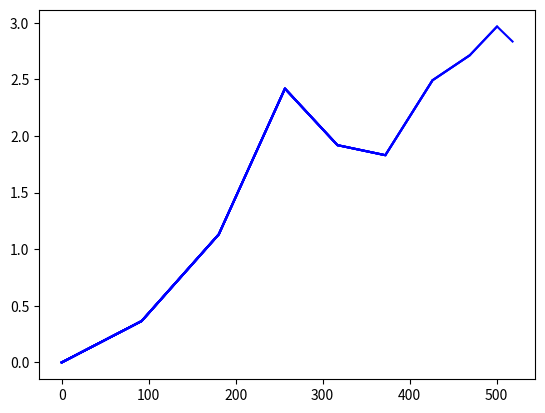

Source code (Python):
#  Author: Neluso
#  Main
import matplotlib.pyplot as plt
import numpy as np
import math


# Defining relativity convertions
def lorentz_factor(beta):
    return 1/math.sqrt(1-beta**2)


def p2v(momentum):
    return  math.sqrt(1-1/(momentum**2))


# Defining particles
class Electron:
    mass = 0.511  # MeV
    position = np.array([0,0])  # 1/MeV

    def __init__(self, energy):
        self.energy  # MeV
        maxMomentum = math.sqrt(energy ** 2 - self.mass ** 2)
        self.momentum = np.array([maxMomentum,0])

    def evolution(self,dt):
        pMod = math.sqrt(np.dot(self.momentum,self.momentum))
        vMod = p2v(pMod)
        v = vMod*self.momentum/pMod
        for i in [0,1]:
            self.position[i] = v[i] * dt


class Proton:
    mass = 938.272  # MeV
    position = np.array([0,0])

    def __init__(self, energy):
        self.energy  # MeV
        maxMomentum = math.sqrt(energy ** 2 - self.mass ** 2)
        self.momentum = np.array([maxMomentum, 0])

    def evolution(self,dt):
        pMod = math.sqrt(np.dot(self.momentum,self.momentum))
        vMod = p2v(pMod)
        v = vMod*self.momentum/pMod
        for i in [0,1]:
            self.position[i] = v[i] * dt

#  Defining Utils for execution
def Vect2D(Energy):
    Rad = np.random.normal(Energy,0.1*Energy)
    theta = np.random.normal(0,0.01)
    x = Rad * math.cos(theta)
    y = Rad * math.sin(theta)
    return np.array([[x, y]])


def interaction(Energy, momentum,dEnergy):
    newEnergy = Energy-dEnergy
    newMomentum = - momentum
    return newEnergy, newMomentum


def generateEvents(Ener):
    vect = np.ones((0,2))
    dEner = 0.1*Ener #  that will be a function which will return the energy loss computed with an interaction probability
    while Ener > 0:
        vect=np.append(vect,Vect2D(Ener),axis=0)
        Ener -= dEner
    return vect


def setTrajectory(vect):
    nEv = vect.shape[0]
    traject = np.zeros((nEv+1,2))
    for i in range(nEv+1):
        element = [np.sum(vect[0:i,0]),np.sum(vect[0:i,1])]
        traject[i,:] = element
    return traject


def drawTrajectory(traject):
    nEv = traject.shape[0]
    for i in range(nEv):
        plt.plot(traject[0:i,0], traject[0:i,1],'-b')


def particle(Energy):
    events = generateEvents(Energy)
    tr = setTrajectory(events)
    drawTrajectory(tr)



#  Defining Beam
def readBeam():
    while True:
        try:
            nEvents = int(input("Nombre d'events = "))
            energy = float(input("Energia del feix = "))
            break
        except:
            input("Ha ocorregut un error, polse una tecla per continuar.")
            continue
    return nEvents, energy


Nevents, Energy = 1, 100




axes = plt.gca()
axes.axis('auto')

for i in range(Nevents):
    print('Calculating particle',i+1)
    particle(np.random.normal(Energy,1))

plt.show()

